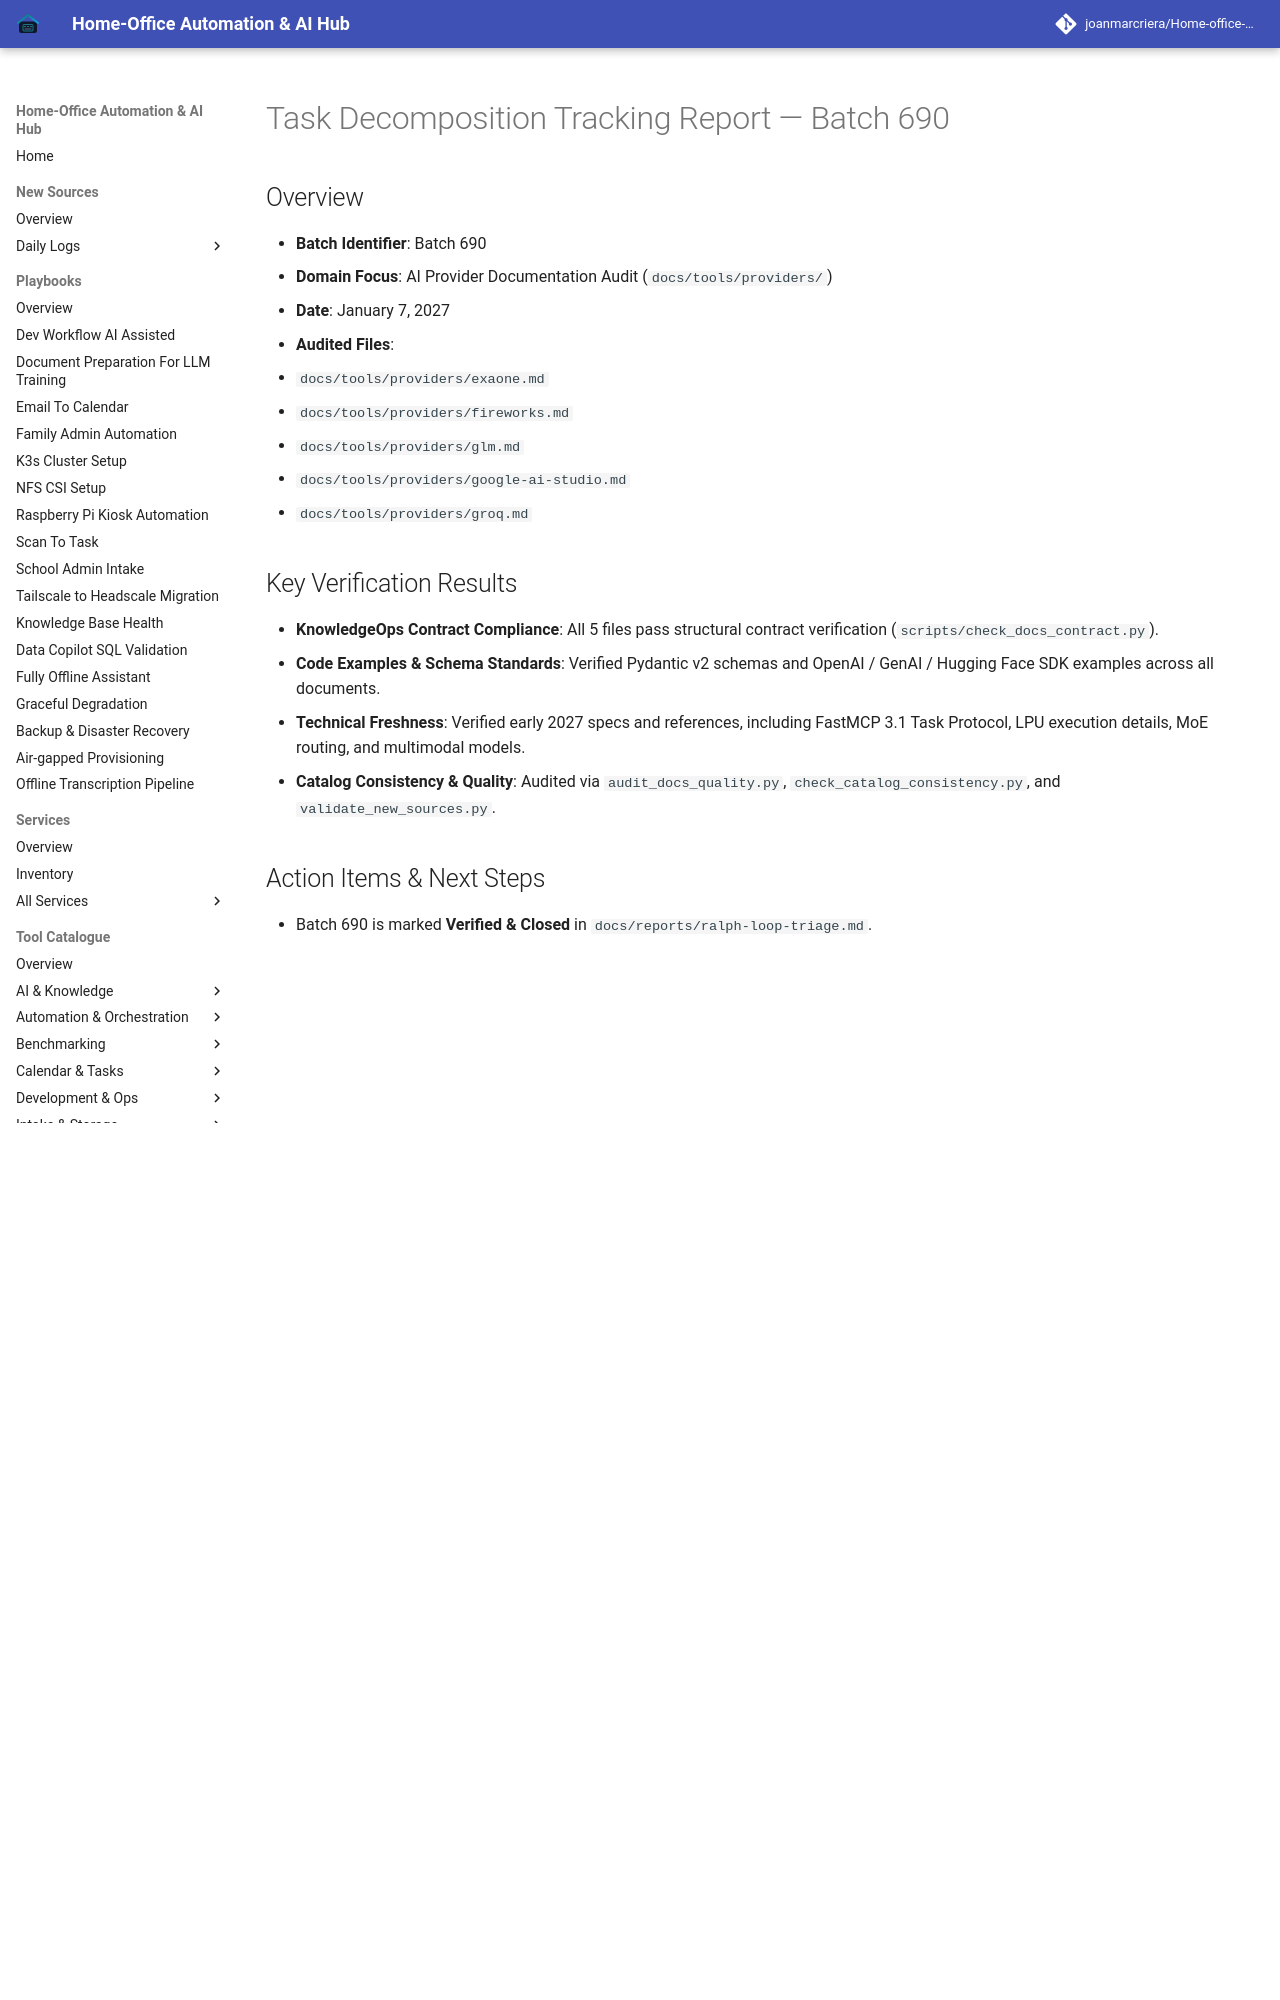

repository: joanmarcriera/Home-office-automations · page: reports/task-decomposition-batch-690/index.html · generator: mkdocs

# Task Decomposition Tracking Report — Batch 690

## Overview
- **Batch Identifier**: Batch 690
- **Domain Focus**: AI Provider Documentation Audit (`docs/tools/providers/`)
- **Date**: January 7, 2027
- **Audited Files**:
  1. `docs/tools/providers/exaone.md`
  2. `docs/tools/providers/fireworks.md`
  3. `docs/tools/providers/glm.md`
  4. `docs/tools/providers/google-ai-studio.md`
  5. `docs/tools/providers/groq.md`
